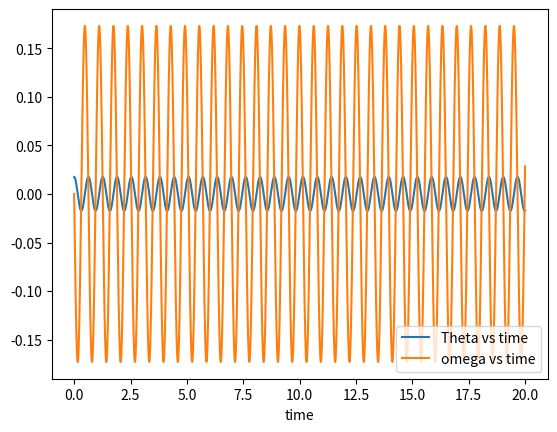
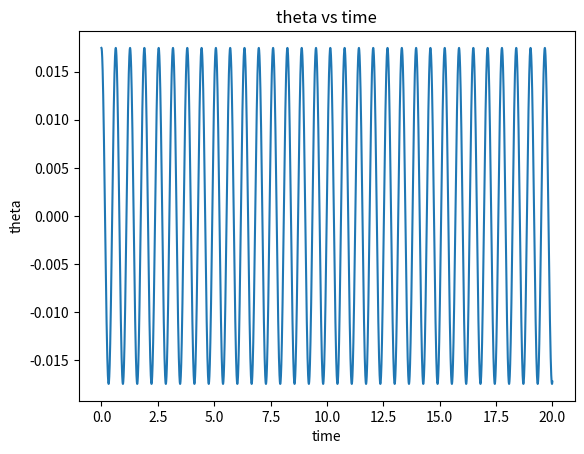
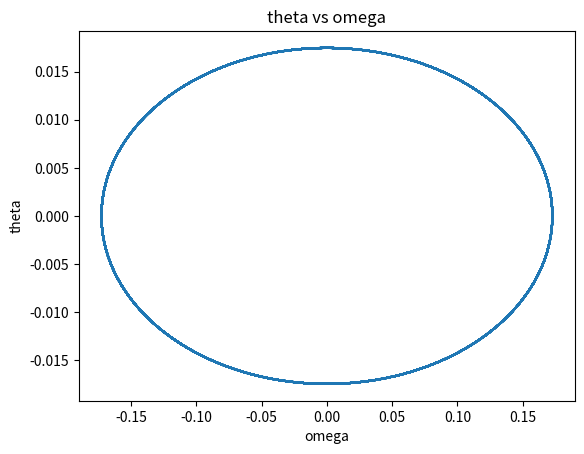

These charts were generated, in order, by the following Python code:
# -*- coding: utf-8 -*-
"""
Created on Tue Jun 22 11:47:30 2021

[redacted]
"""

import numpy as np
import matplotlib.pyplot as plt

def f(r,t):
    g = 9.81
    l = 0.1
    theta = r[0]
    w = r[1]
    f_theta = w
    f_w = -(g/l)*np.sin(theta)
    return(np.array([f_theta,f_w], float))

r = np.array([np.pi/180, 0.0],float) 
a = 0
b = 20
n = 100000
h = (b-a)/n
tlist = np.arange(a,b,h)
theta_list=[]
w_list=[]

for t in tlist:
    theta_list.append(r[0])
    w_list.append(r[1])
    k_1 = h*f(r, t)
    k_2 = h*f((r+ 0.5*k_1),(t+ 0.5*h))
    k_3 = h*f((r+ 0.5*k_2),(t+ 0.5*h))
    k_4 = h*f((r+k_3),(t+h))
    r = r + ((k_1+ 2*k_2 + 2*k_3 + k_4)/6)
    
theta_list = np.array(theta_list)
w_list = np.array(w_list)

plt.figure(1)
plt.plot(tlist,theta_list, label = "Theta vs time")
#plt.title("Theta vs time")
plt.plot(tlist,w_list, label= "omega vs time")
plt.legend()
plt.xlabel("time")
plt.show()

plt.figure(2)
plt.plot(tlist,theta_list)
plt.title("theta vs time")
plt.xlabel("time")
plt.ylabel("theta")
plt.show()

plt.figure(3)
plt.plot(w_list,theta_list)
plt.title("theta vs omega")
plt.show()
plt.xlabel("omega")
plt.ylabel("theta")
